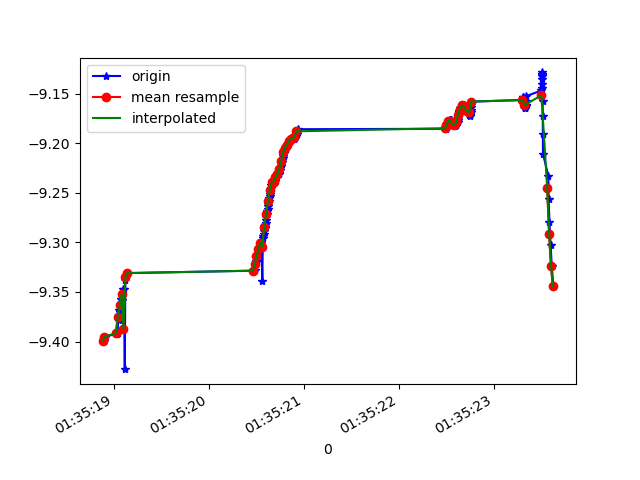

The data file committed next to this chart (first rows):
1618191318896, 886981770809917, -9.399603, -2.7030914, 0.6170871
1618191318905, 886981790040687, -9.395, -2.698, 0.7003
1618191319032, 886981809271457, -9.392, -2.726, 0.6285
1618191319039, 886981828502227, -9.391, -2.725, 0.6502
1618191319045, 886981847732997, -9.378, -2.777, 0.6218
1618191319052, 886981866963768, -9.379, -2.778, 0.6003
1618191319058, 886981886194539, -9.368, -2.816, 0.5861
1618191319065, 886981905425307, -9.37, -2.819, 0.5464
1618191319075, 886981924656077, -9.357, -2.863, 0.5294
1618191319082, 886981943886847, -9.358, -2.864, 0.5089
1618191319098, 886981963117617, -9.347, -2.913, 0.437
1618191319106, 886981982348387, -9.347, -2.911, 0.445
1618191319114, 886982001579157, -9.428, -2.638, 0.443
1618191319120, 886982020809927, -9.337, -2.948, 0.4039
1618191319127, 886982040040697, -9.335, -2.967, 0.3014
1618191319134, 886982059271467, -9.332, -2.965, 0.3925
1618191319141, 886982078502237, -9.331, -2.983, 0.2788
1618191320478, 886982097733007, -9.329, -2.98, 0.3745
1618191320483, 886982116963777, -9.328, -2.995, 0.2505
1618191320487, 886982136194547, -9.322, -3.008, 0.2996
1618191320493, 886982155425317, -9.32, -3.015, 0.2967
1618191320498, 886982174656087, -9.318, -3.02, 0.2963
1618191320503, 886982193886857, -9.316, -3.026, 0.3032
1618191320507, 886982213117627, -9.315, -3.03, 0.3107
1618191320512, 886982232348397, -9.313, -3.035, 0.3194
1618191320517, 886982251579168, -9.311, -3.039, 0.3281
1618191320523, 886982270809937, -9.309, -3.044, 0.3361
1618191320531, 886982290040707, -9.307, -3.05, 0.3435
1618191320537, 886982309271477, -9.305, -3.056, 0.3497
1618191320542, 886982328502247, -9.302, -3.062, 0.3544
1618191320546, 886982347733017, -9.3, -3.068, 0.3605
1618191320551, 886982366963787, -9.299, -3.073, 0.3663
1618191320562, 886982386194557, -9.339, -2.933, 0.4676
1618191320567, 886982405425327, -9.295, -3.082, 0.3765
1618191320572, 886982424656097, -9.293, -3.087, 0.3803
1618191320578, 886982443886867, -9.291, -3.093, 0.3839
1618191320582, 886982463117637, -9.288, -3.102, 0.3884
1618191320586, 886982482348407, -9.286, -3.108, 0.3916
1618191320590, 886982501579178, -9.284, -3.113, 0.3941
1618191320594, 886982520809949, -9.282, -3.118, 0.3981
1618191320598, 886982540040720, -9.28, -3.124, 0.402
1618191320602, 886982559271491, -9.277, -3.132, 0.405
1618191320605, 886982578502257, -9.274, -3.14, 0.4083
1618191320609, 886982597733027, -9.271, -3.148, 0.4127
1618191320614, 886982616963797, -9.269, -3.155, 0.4169
1618191320618, 886982636194567, -9.266, -3.163, 0.4206
1618191320622, 886982655425338, -9.264, -3.169, 0.4236
1618191320626, 886982674656109, -9.261, -3.176, 0.4269
1618191320630, 886982693886877, -9.258, -3.184, 0.4311
1618191320635, 886982713117647, -9.255, -3.192, 0.434
1618191320639, 886982732348417, -9.253, -3.198, 0.4385
1618191320643, 886982751579187, -9.251, -3.204, 0.4404
1618191320647, 886982770809958, -9.248, -3.212, 0.4408
1618191320652, 886982790040729, -9.245, -3.22, 0.4401
1618191320656, 886982809271497, -9.242, -3.229, 0.4403
1618191320660, 886982828502267, -9.24, -3.235, 0.443
1618191320664, 886982847733037, -9.239, -3.237, 0.4467
1618191320667, 886982866963807, -9.239, -3.237, 0.4507
1618191320671, 886982886194577, -9.239, -3.237, 0.4533
1618191320676, 886982905563460, -9.239, -3.238, 0.4532
1618191320680, 886982924794230, -9.239, -3.236, 0.4539
... 191 more rows
